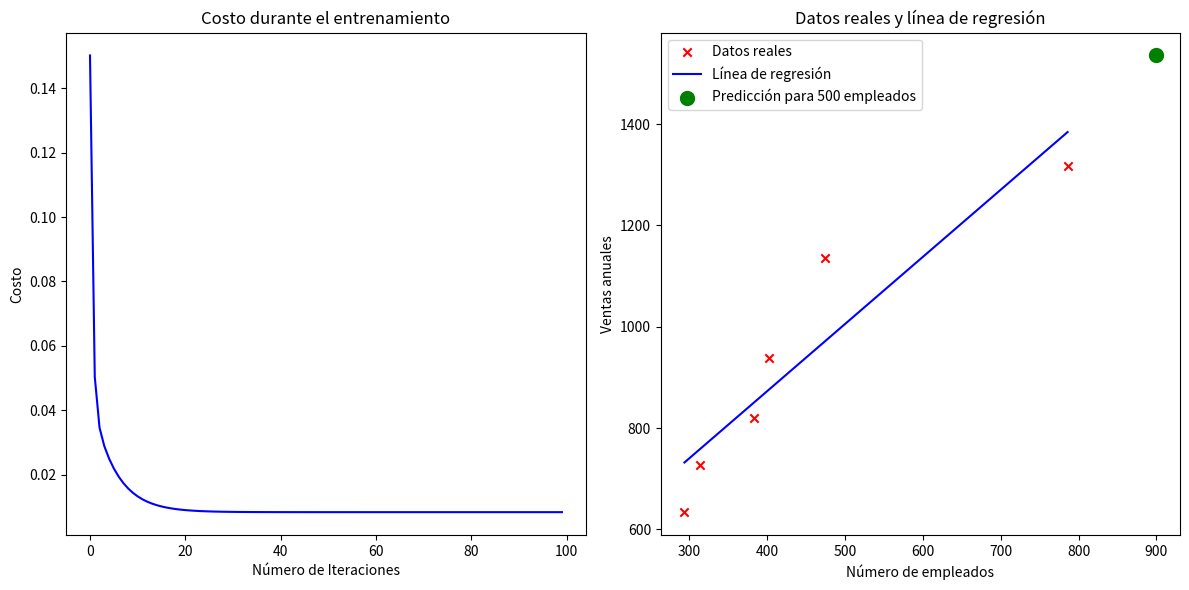

Write Python code to recreate this figure.
import numpy as np
import math as math
import copy as copy
import matplotlib.pyplot as plt

def compute_cost(x, y, w, b):
    """
    Computes the cost function for linear regression.
    """
    m = x.shape[0]
    predictions = w * x + b
    cost = np.sum((predictions - y) ** 2) / (2 * m)
    return cost

def compute_gradient(x, y, w, b):
    """
    Computes the gradient for linear regression.
    """
    m = x.shape[0]
    predictions = w * x + b
    dj_dw = np.sum((predictions - y) * x) / m
    dj_db = np.sum(predictions - y) / m
    return dj_dw, dj_db

def gradient_descent(x, y, w_in, b_in, cost_function, gradient_function, alpha, num_iters):
    """
    Performs batch gradient descent to learn w and b.
    """
    m = len(x)
    J_history = []
    w_history = []
    w = copy.deepcopy(w_in)
    b = b_in

    for i in range(num_iters):
        dj_dw, dj_db = gradient_function(x, y, w, b)
        w -= alpha * dj_dw
        b -= alpha * dj_db

        if i % 100 == 0:
            cost = cost_function(x, y, w, b)
            J_history.append(cost)
            w_history.append(w)
            print(f"Iteration {i:4}: Cost {float(J_history[-1]):8.2f}")

    return w, b, J_history, w_history

def predict(x, w, b):
    """
    Predicts the output using the linear model with parameters w and b.
    """
    return w * x + b

def desnormalizar_x(x_norm, x_min, x_max):
    return x_norm * (x_max - x_min) + x_min

def desnormalizar_y(y_norm, y_min, y_max):
    return y_norm * (y_max - y_min) + y_min

# Datos proporcionados
x = np.array([294, 314, 383, 402, 475, 786])  # Número de empleados
y = np.array([634, 728, 819, 938, 1136, 1317])  # Ventas anuales

# Normalización de los datos
x_min, x_max = np.min(x), np.max(x)
y_min, y_max = np.min(y), np.max(y)
x_norm = (x - x_min) / (x_max - x_min)
y_norm = (y - y_min) / (y_max - y_min)

# Valores iniciales para w y b
w_in = 0.0
b_in = 0.0

# Parámetros del descenso por gradiente
alpha = 0.01
num_iters = 10000

# Entrenar el modelo
w_final, b_final, J_history, w_history = gradient_descent(x_norm, y_norm, w_in, b_in, compute_cost, compute_gradient, alpha, num_iters)

print(f"Final w: {w_final}, Final b: {b_final}")

# Predicción con normalización
num_employees_norm = (900 - x_min) / (x_max - x_min)
prediction_norm = predict(num_employees_norm, w_final, b_final)
prediction = desnormalizar_y(prediction_norm, y_min, y_max)

print(f"Predicted sales for {900} employees: {prediction}")

# Gráfica del costo
plt.figure(figsize=(12, 6))

# Gráfico del costo durante el entrenamiento
plt.subplot(1, 2, 1)
plt.plot(range(len(J_history)), J_history, 'b-')
plt.title("Costo durante el entrenamiento")
plt.xlabel("Número de Iteraciones")
plt.ylabel("Costo")

# Gráfico de la línea de regresión, los datos y la predicción
plt.subplot(1, 2, 2)
plt.scatter(x, y, color='red', marker='x', label='Datos reales')

# Línea de regresión
x_plot = np.linspace(x_min, x_max, 100)
x_plot_norm = (x_plot - x_min) / (x_max - x_min)
y_plot = predict(x_plot_norm, w_final, b_final)
y_plot = desnormalizar_y(y_plot, y_min, y_max)
plt.plot(x_plot, y_plot, color='blue', label='Línea de regresión')

# Añadir punto de predicción
plt.scatter(900, prediction, color='green', marker='o', s=100, label='Predicción para 500 empleados')

plt.title("Datos reales y línea de regresión")
plt.xlabel("Número de empleados")
plt.ylabel("Ventas anuales")
plt.legend()

plt.tight_layout()
plt.show()


